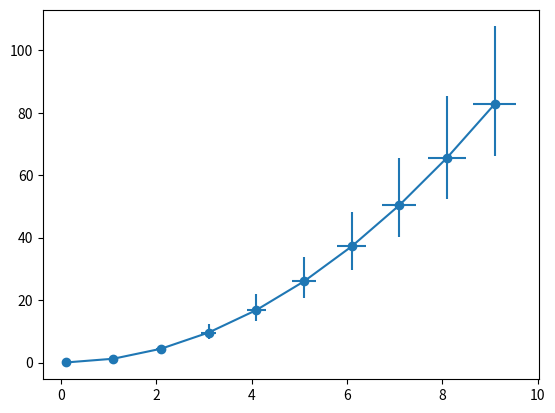

This chart was generated by the following Python code:
#!/usr/bin/env python
# coding: utf-8

# # How to add error bars to a plot

# Sourced from https://pythonhealthcare.org/2018/04/13/51-matplotlib-adding-error-bars-to-charts/

# In[2]:


import numpy as np
import matplotlib.pyplot as plt

get_ipython().run_line_magic('matplotlib', 'inline')

# example data
x = np.arange(0.1, 10, 1)
y = x ** 2

# calculate example errors (could also be from list or NumPy array)
lower_y_error = y * 0.2
upper_y_error = y * 0.3
y_error = [lower_y_error, upper_y_error]
lower_x_error = x * 0.05
upper_x_error = x * 0.05
x_error = [lower_x_error, upper_x_error]

# To use only x or y errors simple omit the relevant argument

plt.errorbar(x, y, yerr = y_error, xerr = x_error, fmt='-o')

plt.show()


# In[ ]:




